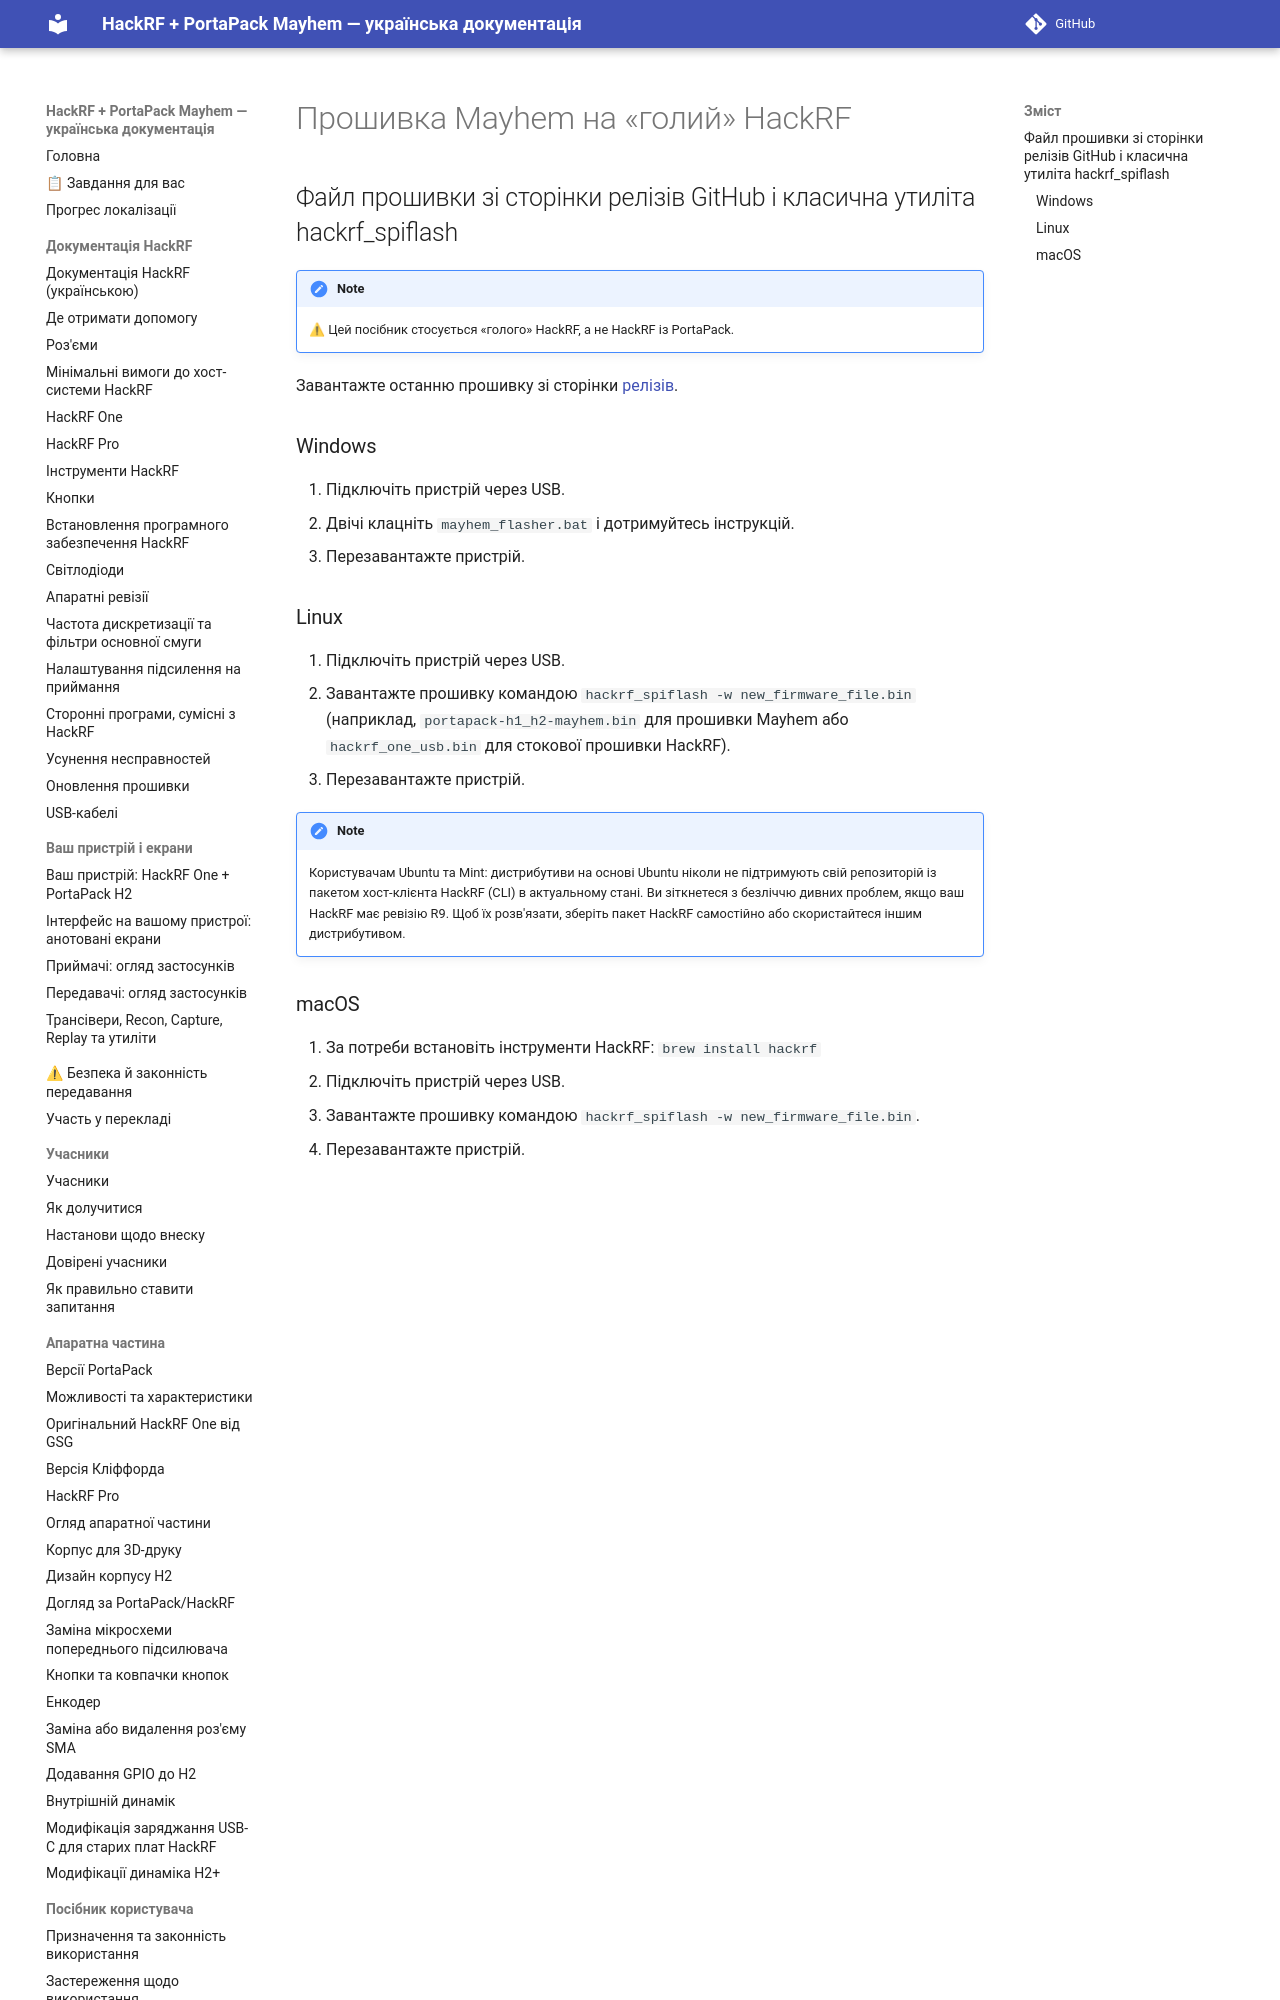

repository: FixerHack/hackrf-portapack-ua · page: flash-mayhem-onto-bare-hackrf/index.html · generator: mkdocs

# Прошивка Mayhem на «голий» HackRF

## Файл прошивки зі сторінки релізів GitHub і класична утиліта hackrf_spiflash

> [!Note]
> ⚠ Цей посібник стосується «голого» HackRF, а не HackRF із PortaPack.

Завантажте останню прошивку зі сторінки [релізів](https://github.com/portapack-mayhem/m
